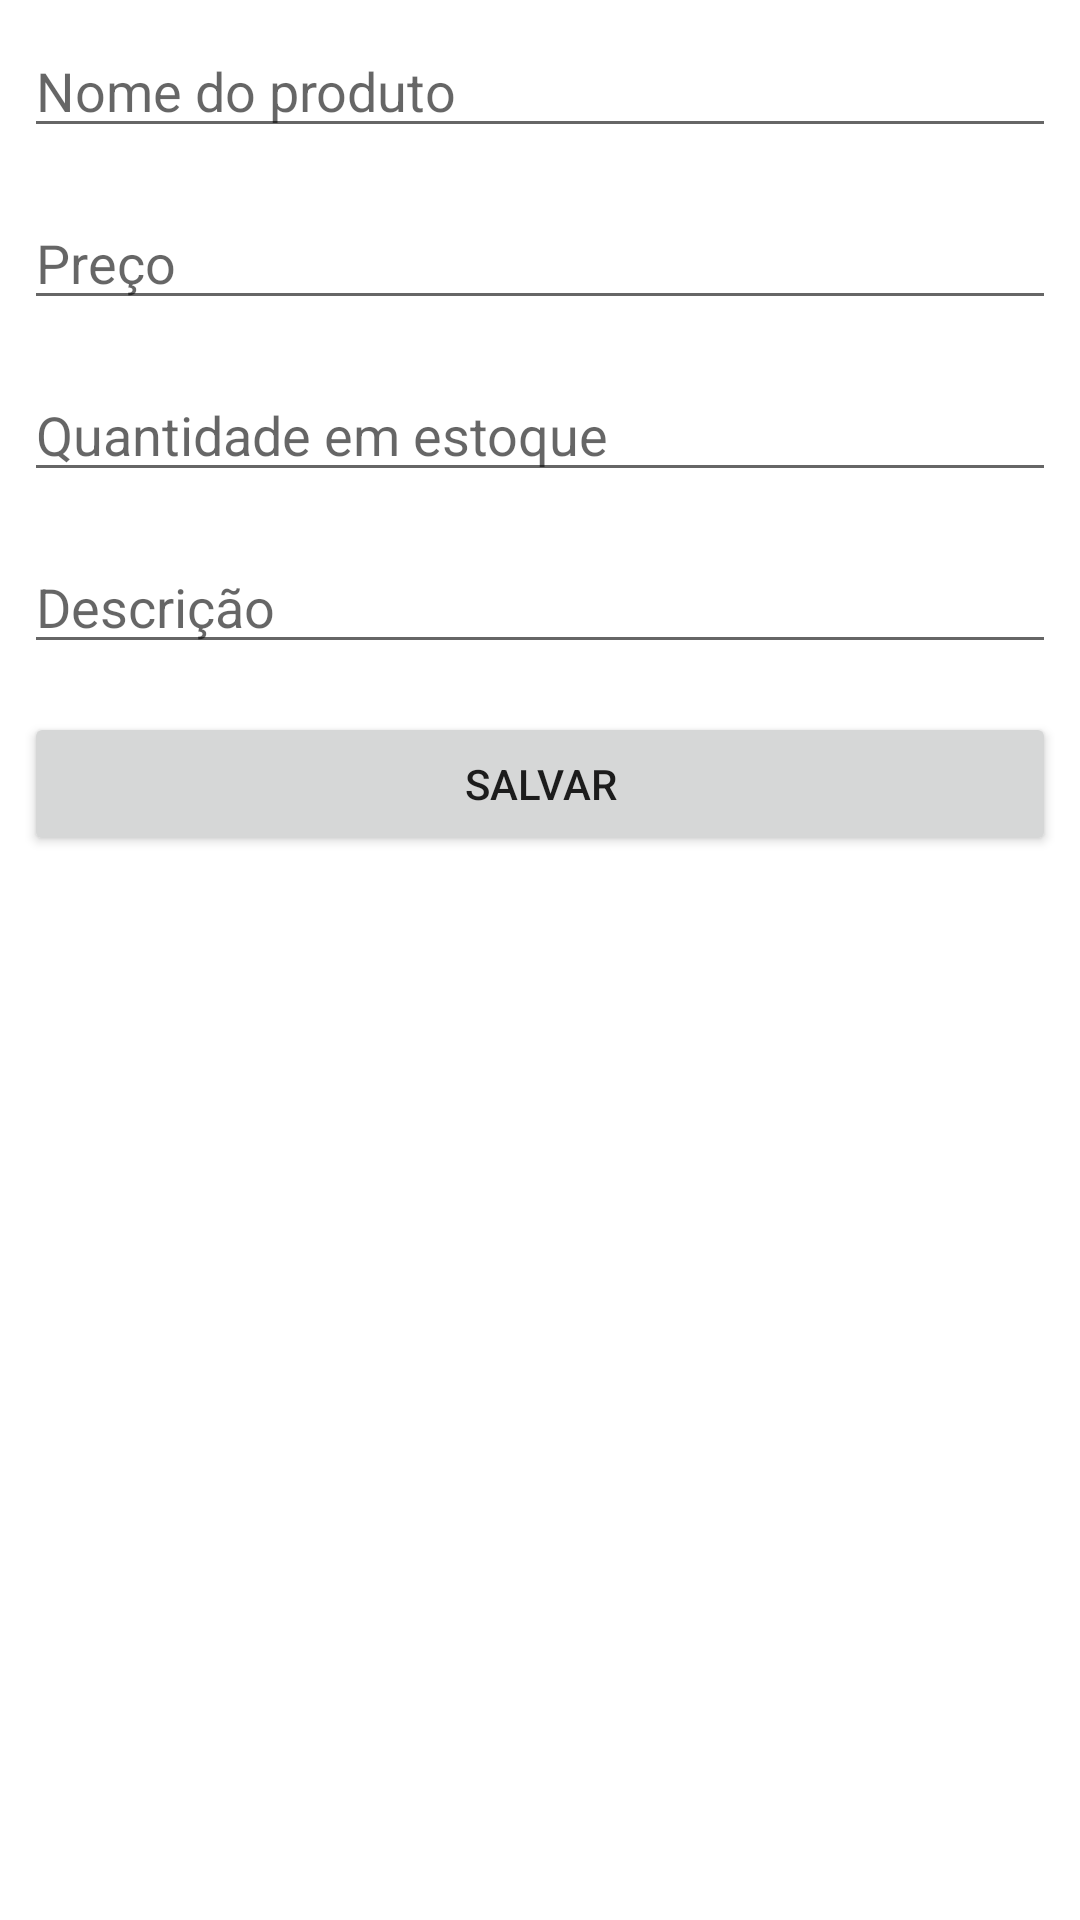

Write the Android layout XML for this screen, with the resource values it uses.
<!-- AndroidManifest.xml: application theme Theme.ConsumoApiSoap -->
<!-- res/layout/activity_cadastrar_produto.xml -->
<?xml version="1.0" encoding="utf-8"?>
<LinearLayout xmlns:android="http://schemas.android.com/apk/res/android"
    xmlns:app="http://schemas.android.com/apk/res-auto"
    xmlns:tools="http://schemas.android.com/tools"
    android:layout_width="match_parent"
    android:layout_height="match_parent"
    android:orientation="vertical"
    tools:context=".CadastrarProdutoActivity">

    <EditText
        android:id="@+id/cadastrar_produto_txv_nome"
        android:layout_width="match_parent"
        android:layout_height="wrap_content"
        android:ems="10"
        android:inputType="textPersonName"
        android:hint="Nome do produto"
        android:layout_margin="8dp"/>

    <EditText
        android:id="@+id/cadastrar_produto_txv_preco"
        android:layout_width="match_parent"
        android:layout_height="wrap_content"
        android:ems="10"
        android:hint="Preço"
        android:inputType="numberDecimal"
        android:layout_margin="8dp"/>

    <EditText
        android:id="@+id/cadastrar_produto_txv_estoque"
        android:layout_width="match_parent"
        android:layout_height="wrap_content"
        android:ems="10"
        android:hint="Quantidade em estoque"
        android:inputType="number"
        android:layout_margin="8dp"/>

    <EditText
        android:id="@+id/cadastrar_produto_txv_descricao"
        android:layout_width="match_parent"
        android:layout_height="wrap_content"
        android:ems="10"
        android:gravity="start|top"
        android:hint="Descrição"
        android:inputType="textMultiLine"
        android:layout_margin="8dp"/>

    <Button
        android:id="@+id/cadastrar_produto_btn_salvar"
        android:layout_width="match_parent"
        android:layout_height="wrap_content"
        android:text="Salvar"
        android:layout_margin="8dp"/>

</LinearLayout>
<!-- resources referenced by this layout -->
<resources>
  <style name="Theme.ConsumoApiSoap" parent="Theme.MaterialComponents.DayNight.DarkActionBar">
          
          <item name="colorPrimary">@color/purple_500</item>
          <item name="colorPrimaryVariant">@color/purple_700</item>
          <item name="colorOnPrimary">@color/white</item>
          
          <item name="colorSecondary">@color/teal_200</item>
          <item name="colorSecondaryVariant">@color/teal_700</item>
          <item name="colorOnSecondary">@color/black</item>
          
          <item name="android:statusBarColor" tools:targetApi="l">?attr/colorPrimaryVariant</item>
          
      </style>
  <!-- not gathered from this repository: default colours our renderer supplied (Android Studio template values) -->
  <color name="purple_500">#FF6200EE</color>
  <color name="purple_700">#FF3700B3</color>
  <color name="teal_200">#FF03DAC5</color>
  <color name="teal_700">#FF018786</color>
  <color name="black">#FF000000</color>
  <color name="white">#FFFFFFFF</color>
</resources>
